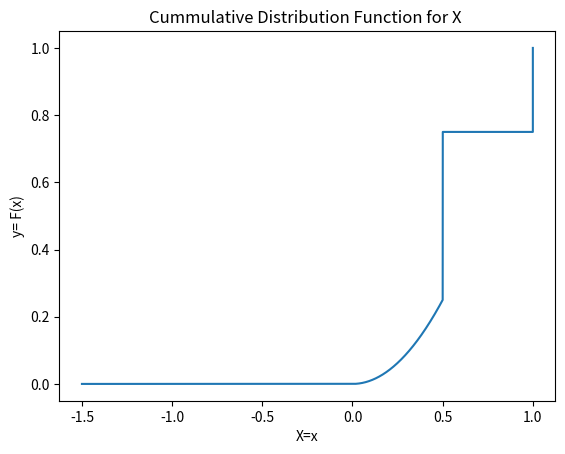

Reproduce this figure in Python.
# -*- coding: utf-8 -*-
"""Assignment-1

Automatically generated by Colaboratory.

Original file is located at
    https://colab.research.google.com/<link-removed>
"""

# importing the required modules
import matplotlib.pyplot as plt
import numpy as np

#defining f(x)
def f(x):
  if(x<0):
    return 0
  elif(x>=0) and (x<1/2):
    return x**2
  elif(x>=1/2) and (x<1):
    return 3/4
  elif(x>=1):
    return 1;
  else:
    return 0  

#setting the X co-ordinate
X = np.linspace(-1.5,1,100000)

#setting the Y co-ordinate
Y = [f(x) for x in X]

plt.xlabel('X=x')
plt.ylabel('y= F(x)')
plt.plot(X,Y)
plt.title('Cummulative Distribution Function for X ')
plt.show()

